The GitHub repository Nishmaa93/Thesis_Ehr_Model contains a labelled image folder "preprocessed" with 4 categories: COVID-19, normal, pneumonia, turberculosis. Examples follow, each with its label.

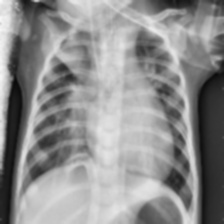
Label: pneumonia

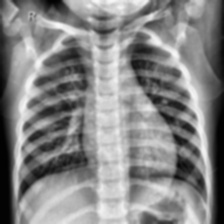
Label: normal

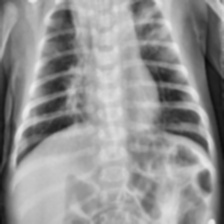
Label: pneumonia

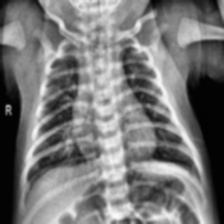
Label: normal

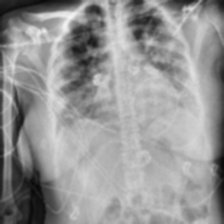
Label: COVID-19

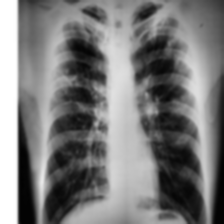
Label: turberculosis
